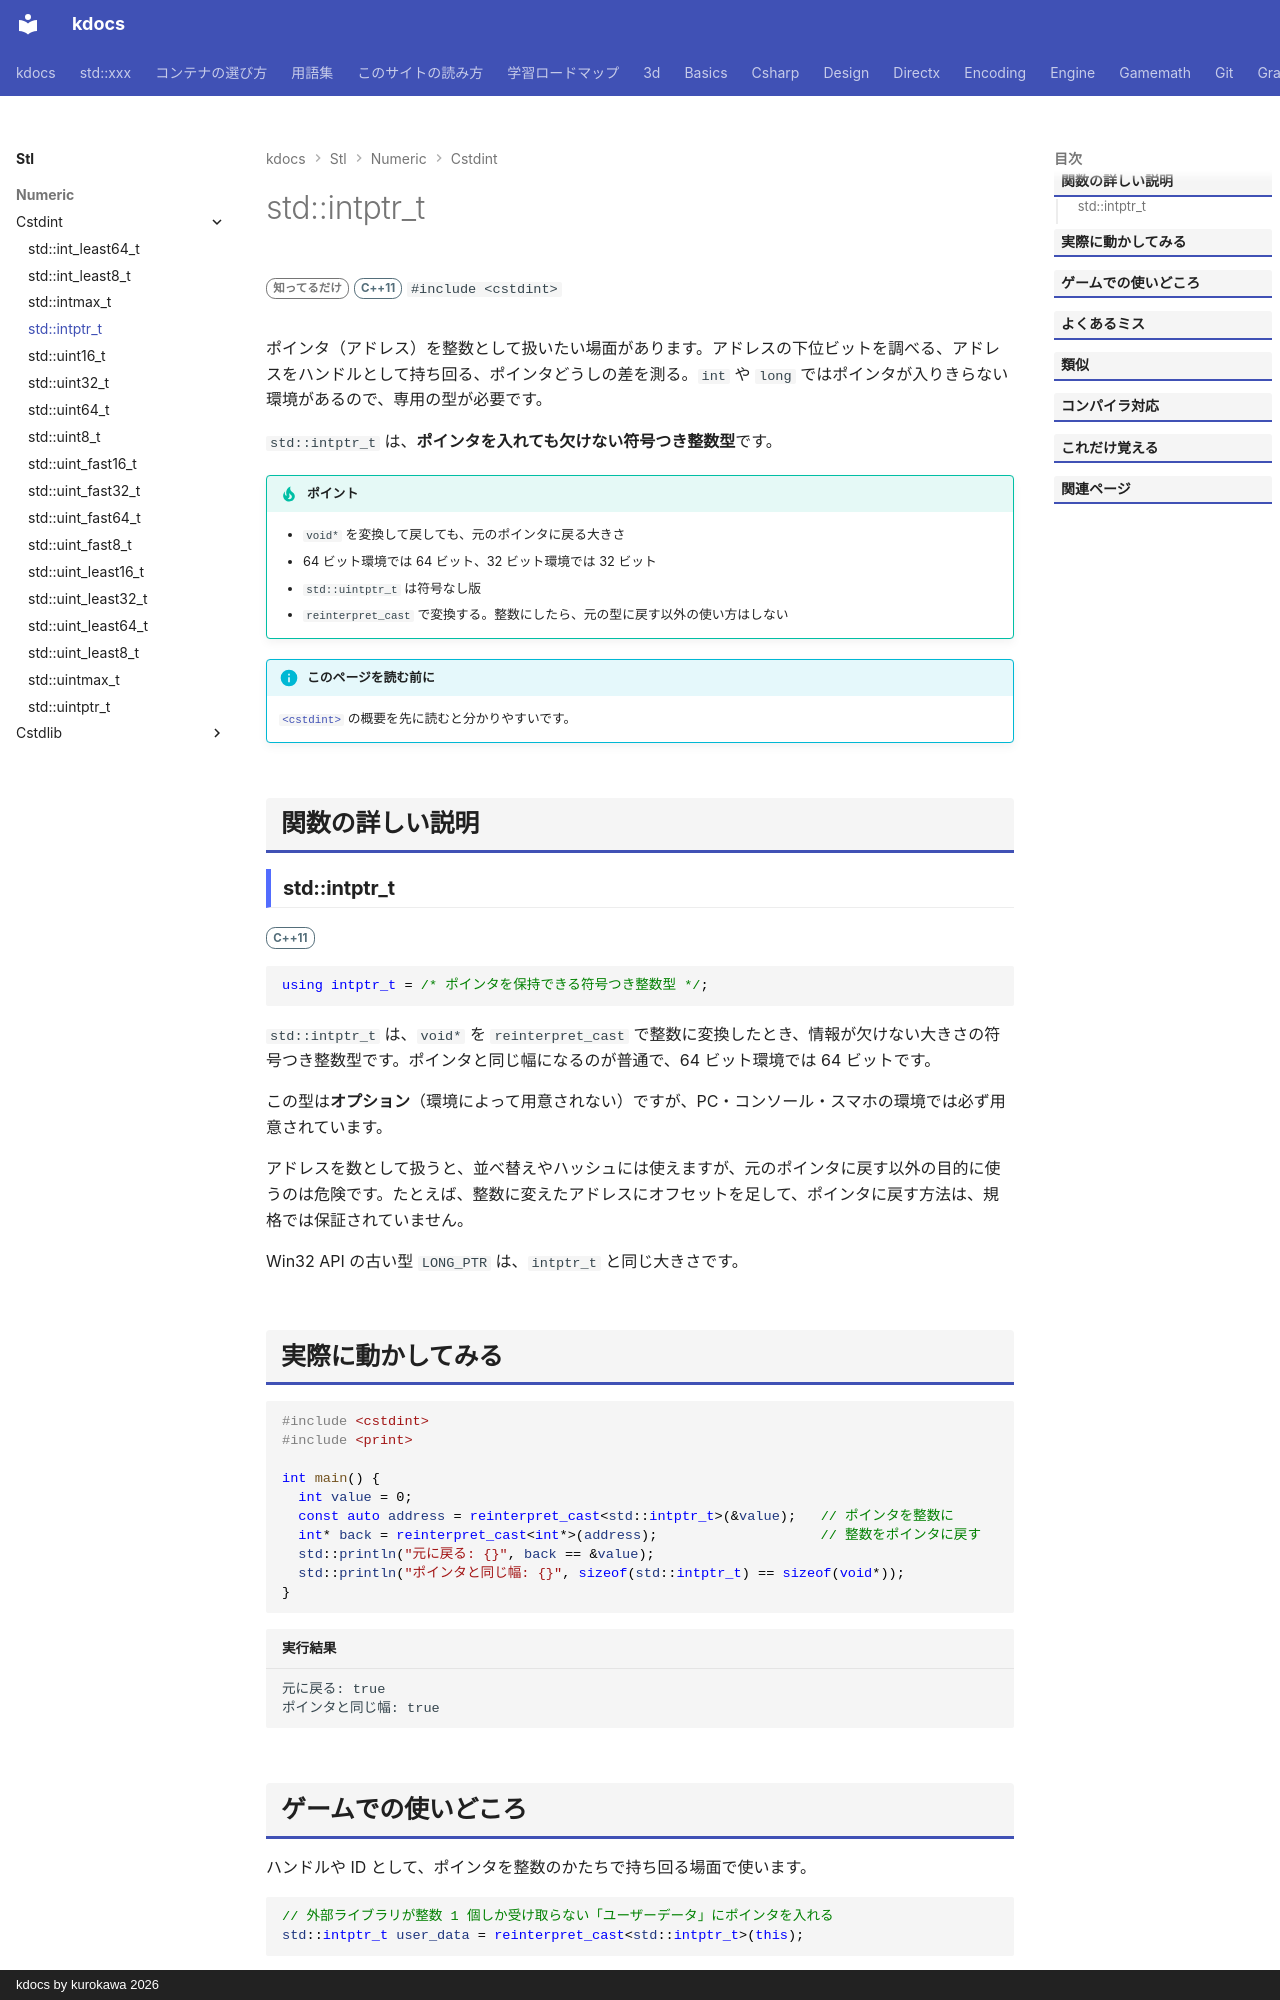

repository: qwzxdf/kdocs · page: stl/numeric/cstdint/intptr_t/index.html · generator: mkdocs · copyright: kdocs by kurokawa 2026

---
title: std::intptr_t
summary: "ポインタをそのまま入れられる大きさの符号付き整数。"
order: 900
tags:
  - 数値
---

# std::intptr_t

<div class="page-badges" markdown>
<span class="rank rank-rare">知ってるだけ</span>
<span class="ver ver-11">C++11</span>
`#include <cstdint>`
</div>

ポインタ（アドレス）を整数として扱いたい場面があります。アドレスの下位ビットを調べる、アドレスをハンドルとして持ち回る、ポインタどうしの差を測る。`int` や `long` ではポインタが入りきらない環境があるので、専用の型が必要です。

`std::intptr_t` は、<strong>ポインタを入れても欠けない符号つき整数型</strong>です。

!!! tip "ポイント"
    - `void*` を変換して戻しても、元のポインタに戻る大きさ
    - 64 ビット環境では 64 ビット、32 ビット環境では 32 ビット
    - `std::uintptr_t` は符号なし版
    - `reinterpret_cast` で変換する。整数にしたら、元の型に戻す以外の使い方はしない

!!! info "このページを読む前に"
    [`<cstdint>`](../cstdint.md) の概要を先に読むと分かりやすいです。

## 関数の詳しい説明

### std::intptr_t {#intptr_t}

<span class="ver ver-11">C++11</span>

```cpp
using intptr_t = /* ポインタを保持できる符号つき整数型 */;
```

`std::intptr_t` は、`void*` を `reinterpret_cast` で整数に変換したとき、情報が欠けない大きさの符号つき整数型です。ポインタと同じ幅になるのが普通で、64 ビット環境では 64 ビットです。

この型は<strong>オプション</strong>（環境によって用意されない）ですが、PC・コンソール・スマホの環境では必ず用意されています。

アドレスを数として扱うと、並べ替えやハッシュには使えますが、元のポインタに戻す以外の目的に使うのは危険です。たとえば、整数に変えたアドレスにオフセットを足して、ポインタに戻す方法は、規格では保証されていません。

Win32 API の古い型 `LONG_PTR` は、`intptr_t` と同じ大きさです。
